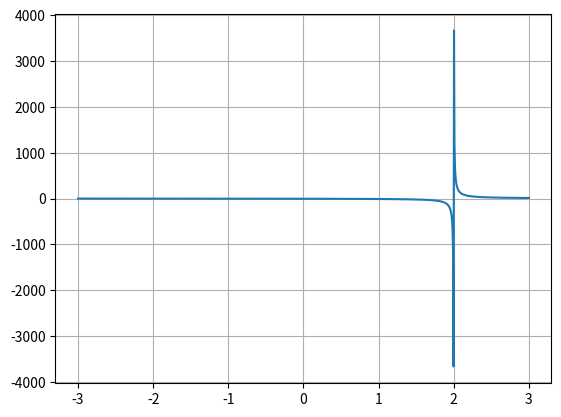

Recreate this plot in Python.
import numpy as np
import matplotlib.pyplot as plt

x = np.linspace(-3, 3, 1000)
y = (3*x+5)/(x-2)

plt.plot(x, y)
plt.grid(True)
plt.show()
